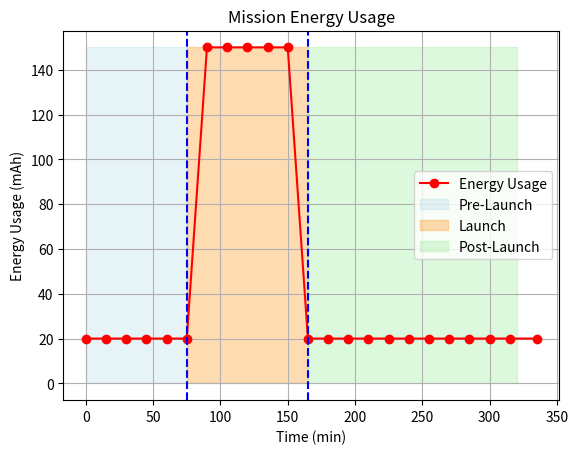

Generate this figure with matplotlib:
import time
import matplotlib.pyplot as plt
import numpy as np

# Time points (in minutes)
time = np.array([0, 15, 30, 45, 60, 75, 90, 105, 120, 135, 150, 165, 180, 195, 210, 225, 240, 255, 270, 285, 300, 315, 335])

# Energy usage (in mAh) for three stages
energy = np.array([20, 20, 20, 20, 20, 20, 150, 150, 150, 150, 150, 20, 20, 20, 20, 20, 20, 20, 20, 20, 20, 20, 20])

# Plotting the energy usage line    
plt.plot(time, energy, marker='o', linestyle='-', color='red', label='Energy Usage')

# Shade the zones
plt.fill_between([0, 75], 0, 150, color='lightblue', alpha=0.3, label='Pre-Launch')
plt.fill_between([75, 165], 0, 150, color="#ff8800", alpha=0.3, label='Launch')
plt.fill_between([165, 320], 0, 150, color='lightgreen', alpha=0.3, label='Post-Launch')

# Add vertical lines for section boundaries
plt.axvline(x=75, color='blue', linestyle='--')
plt.axvline(x=165, color='blue', linestyle='--')
# plt.axvline(x=225, color='blue', linestyle='--')

# Labels and title
plt.xlabel('Time (min)')
plt.ylabel('Energy Usage (mAh)')
plt.title('Mission Energy Usage')
plt.grid(True)
plt.legend()

# Display
plt.show()
